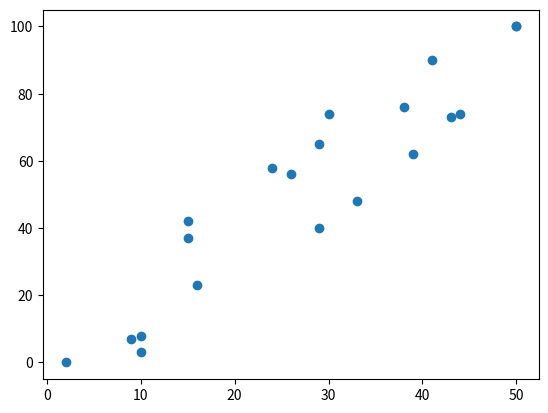

This figure's Python source:
import numpy as np
import pandas as pd
import matplotlib.pyplot as plt

students = {'hours': [29, 9, 10, 38, 16, 26, 50, 10, 30, 33, 43, 2, 39, 15, 44, 29, 41, 15, 24, 50],
            'test_results': [65, 7, 8, 76, 23, 56, 100, 3, 74, 48, 73, 0, 62, 37, 74, 40, 90, 42, 58, 100]}

student_data = pd.DataFrame(data=students)
print(student_data)
x = student_data.hours
y = student_data.test_results
 
model = np.polyfit(x,y,1)
print(model)
plt.scatter(x,y)
plt.show()
